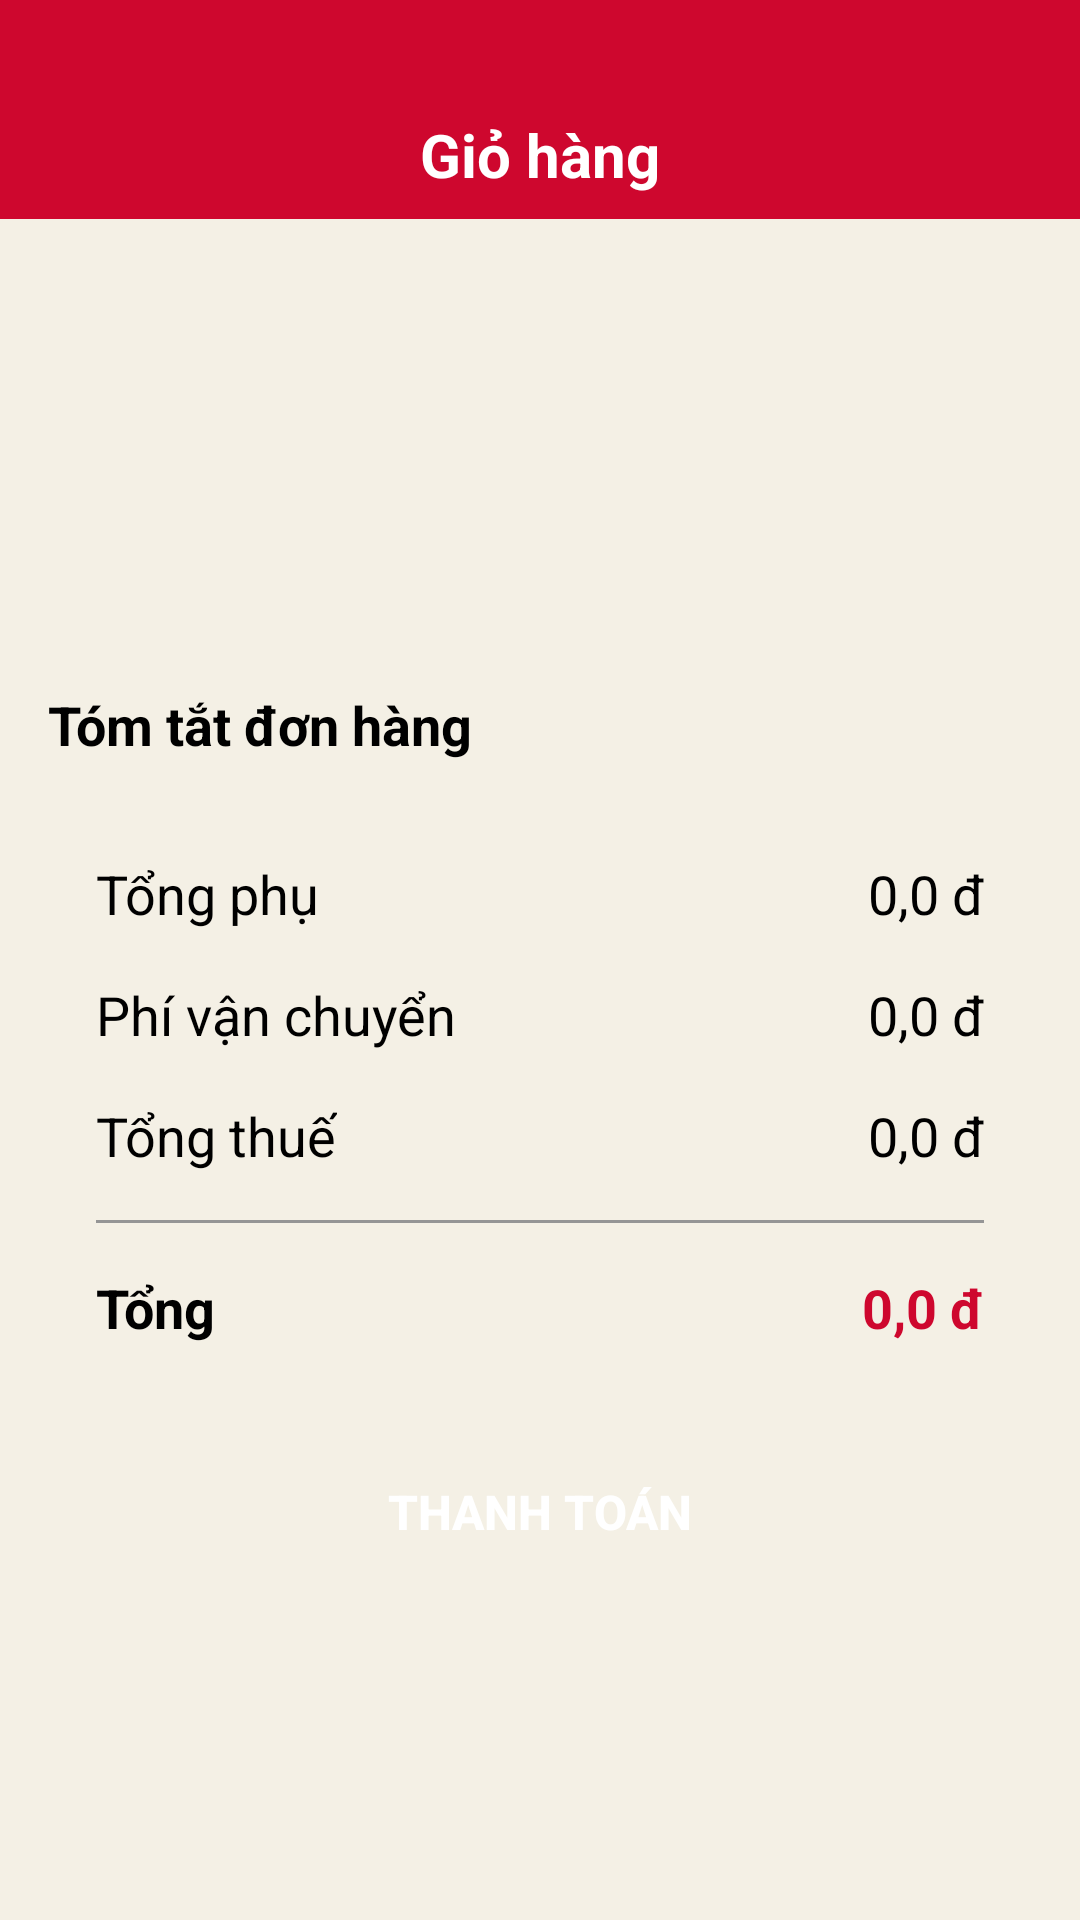

Write the Android layout XML for this screen, with the resource values it uses.
<!-- AndroidManifest.xml: application theme Theme.YummyBee -->
<!-- res/layout/fragment_cart.xml -->
<?xml version="1.0" encoding="utf-8"?>
<androidx.constraintlayout.widget.ConstraintLayout xmlns:android="http://schemas.android.com/apk/res/android"
    xmlns:tools="http://schemas.android.com/tools"
    android:layout_width="match_parent"
    android:layout_height="match_parent"
    android:background="@color/alabaster"
    xmlns:app="http://schemas.android.com/apk/res-auto"
    tools:context=".activity.CartFragment">

    
    <androidx.appcompat.widget.Toolbar
        android:id="@+id/toolbar"
        android:layout_width="match_parent"
        android:layout_height="wrap_content"
        android:background="@color/red"
        android:paddingTop="38dp"
        android:paddingBottom="8dp"
        app:layout_constraintEnd_toEndOf="parent"
        app:layout_constraintStart_toStartOf="parent"
        app:layout_constraintTop_toTopOf="parent"
        app:navigationIcon="@drawable/baseline_arrow_back_24"
        app:navigationIconTint="@color/white">

        <TextView
            android:id="@+id/txtTitleToolbar"
            android:layout_width="wrap_content"
            android:layout_height="wrap_content"
            android:layout_gravity="center"
            android:text="@string/cart_title"
            android:textColor="@color/white"
            android:textSize="20sp"
            android:textStyle="bold" />
    </androidx.appcompat.widget.Toolbar>

    <androidx.recyclerview.widget.RecyclerView
        android:id="@+id/rvCart"
        android:layout_width="match_parent"
        android:layout_height="0dp"
        android:layout_marginBottom="8dp"
        android:layout_marginHorizontal="16dp"
        app:layout_constraintBottom_toTopOf="@+id/textView"
        app:layout_constraintEnd_toEndOf="parent"
        app:layout_constraintStart_toStartOf="parent"
        app:layout_constraintTop_toBottomOf="@+id/toolbar" />

    <TextView
        android:id="@+id/textView"
        android:layout_width="match_parent"
        android:layout_height="wrap_content"
        android:layout_margin="16dp"
        android:text="@string/cart_summary"
        android:textColor="@color/black"
        android:textSize="18sp"
        android:textStyle="bold"
        app:layout_constraintBottom_toTopOf="@+id/constraintSummary"
        app:layout_constraintEnd_toEndOf="parent"
        app:layout_constraintStart_toStartOf="parent" />

    <include
        android:id="@+id/constraintSummary"
        layout="@layout/view_cart_summary"
        android:layout_width="match_parent"
        android:layout_height="wrap_content"
        android:layout_margin="16dp"
        app:layout_constraintBottom_toTopOf="@+id/btnCheckOut"
        app:layout_constraintEnd_toEndOf="parent"
        app:layout_constraintStart_toStartOf="parent" />

    <androidx.appcompat.widget.AppCompatButton
        android:id="@+id/btnCheckOut"
        android:layout_width="match_parent"
        android:layout_height="48dp"
        android:layout_marginStart="16dp"
        android:layout_marginTop="16dp"
        android:layout_marginEnd="16dp"
        android:layout_marginBottom="112dp"
        android:background="@drawable/red_background"
        android:text="@string/buy"
        android:textColor="@color/white"
        android:textSize="16sp"
        android:textStyle="bold"
        app:layout_constraintBottom_toBottomOf="parent"
        app:layout_constraintEnd_toEndOf="parent"
        app:layout_constraintStart_toStartOf="parent" />
</androidx.constraintlayout.widget.ConstraintLayout>
<!-- res/layout/view_cart_summary.xml (included above) -->
<?xml version="1.0" encoding="utf-8"?>
<androidx.constraintlayout.widget.ConstraintLayout
    xmlns:android="http://schemas.android.com/apk/res/android"
    xmlns:app="http://schemas.android.com/apk/res-auto"
    android:layout_width="match_parent"
    android:layout_height="wrap_content"
    android:layout_margin="16dp"
    android:paddingBottom="16dp"
    android:background="@drawable/white_background">

    <TextView
        android:id="@+id/txtSubtotal"
        android:layout_width="wrap_content"
        android:layout_height="wrap_content"
        android:text="@string/subtotal_title"
        android:textSize="18sp"
        android:textColor="@color/black"
        android:layout_marginTop="16dp"
        android:layout_marginStart="16dp"
        app:layout_constraintStart_toStartOf="parent"
        app:layout_constraintTop_toTopOf="parent"/>

    <TextView
        android:id="@+id/txtPriceSubtotal"
        android:layout_width="wrap_content"
        android:layout_height="wrap_content"
        android:textSize="18sp"
        android:textColor="@color/black"
        android:text="@string/zero_price"
        android:layout_marginTop="16dp"
        android:layout_marginEnd="16dp"
        app:layout_constraintEnd_toEndOf="parent"
        app:layout_constraintTop_toTopOf="parent"/>

    <TextView
        android:id="@+id/txtDelivery"
        android:layout_width="wrap_content"
        android:layout_height="wrap_content"
        android:text="@string/price_total_title"
        android:textSize="18sp"
        android:textColor="@color/black"
        android:layout_marginTop="16dp"
        android:layout_marginStart="16dp"
        app:layout_constraintStart_toStartOf="parent"
        app:layout_constraintTop_toBottomOf="@+id/txtSubtotal"/>

    <TextView
        android:id="@+id/txtPriceDelivery"
        android:layout_width="wrap_content"
        android:layout_height="wrap_content"
        android:text="@string/zero_price"
        android:textSize="18sp"
        android:textColor="@color/black"
        android:layout_marginTop="16dp"
        android:layout_marginEnd="16dp"
        app:layout_constraintEnd_toEndOf="parent"
        app:layout_constraintTop_toBottomOf="@+id/txtPriceSubtotal"/>

    <TextView
        android:id="@+id/txtTotalTax"
        android:layout_width="wrap_content"
        android:layout_height="wrap_content"
        android:text="@string/tax_title"
        android:textSize="18sp"
        android:textColor="@color/black"
        android:layout_marginTop="16dp"
        android:layout_marginStart="16dp"
        app:layout_constraintStart_toStartOf="parent"
        app:layout_constraintTop_toBottomOf="@+id/txtDelivery"/>

    <TextView
        android:id="@+id/txtPriceTax"
        android:layout_width="wrap_content"
        android:layout_height="wrap_content"
        android:text="@string/zero_price"
        android:textSize="18sp"
        android:textColor="@color/black"
        android:layout_marginTop="16dp"
        android:layout_marginEnd="16dp"
        app:layout_constraintEnd_toEndOf="parent"
        app:layout_constraintTop_toBottomOf="@+id/txtPriceDelivery"/>

    <View
        android:id="@+id/viewDivider"
        android:layout_width="0dp"
        android:layout_height="1dp"
        android:layout_marginStart="16dp"
        android:layout_marginEnd="16dp"
        android:layout_marginTop="16dp"
        android:background="@color/gray"
        app:layout_constraintEnd_toEndOf="parent"
        app:layout_constraintStart_toStartOf="parent"
        app:layout_constraintTop_toBottomOf="@+id/txtTotalTax"/>

    <TextView
        android:id="@+id/txtTotal"
        android:layout_width="wrap_content"
        android:layout_height="wrap_content"
        android:text="@string/sum"
        android:textSize="18sp"
        android:textStyle="bold"
        android:textColor="@color/black"
        android:layout_marginTop="16dp"
        app:layout_constraintStart_toStartOf="@+id/viewDivider"
        app:layout_constraintTop_toBottomOf="@+id/viewDivider"/>

    <TextView
        android:id="@+id/txtPriceTotal"
        android:layout_width="wrap_content"
        android:layout_height="wrap_content"
        android:text="@string/zero_price"
        android:textSize="18sp"
        android:textStyle="bold"
        android:textColor="@color/red"
        android:layout_marginTop="16dp"
        app:layout_constraintEnd_toEndOf="@+id/viewDivider"
        app:layout_constraintTop_toBottomOf="@+id/viewDivider"/>

</androidx.constraintlayout.widget.ConstraintLayout>
<!-- resources referenced by this layout -->
<resources>
  <color name="alabaster">#FFF4F0e5</color>
  <color name="black">#FF000000</color>
  <color name="gray">#FF959595</color>
  <color name="red">#FFCE072E</color>
  <color name="white">#FFFFFFFF</color>
  <string name="buy">Thanh toán</string>
  <string name="cart_summary">Tóm tắt đơn hàng</string>
  <string name="cart_title">Giỏ hàng</string>
  <string name="price_total_title">Phí vận chuyển</string>
  <string name="subtotal_title">Tổng phụ</string>
  <string name="sum">Tổng</string>
  <string name="tax_title">Tổng thuế</string>
  <string name="zero_price">0,0 đ</string>
  <style name="Theme.YummyBee" parent="Base.Theme.YummyBee" />
  <style name="Base.Theme.YummyBee" parent="Theme.Material3.DayNight.NoActionBar">
          
          
      </style>
</resources>
